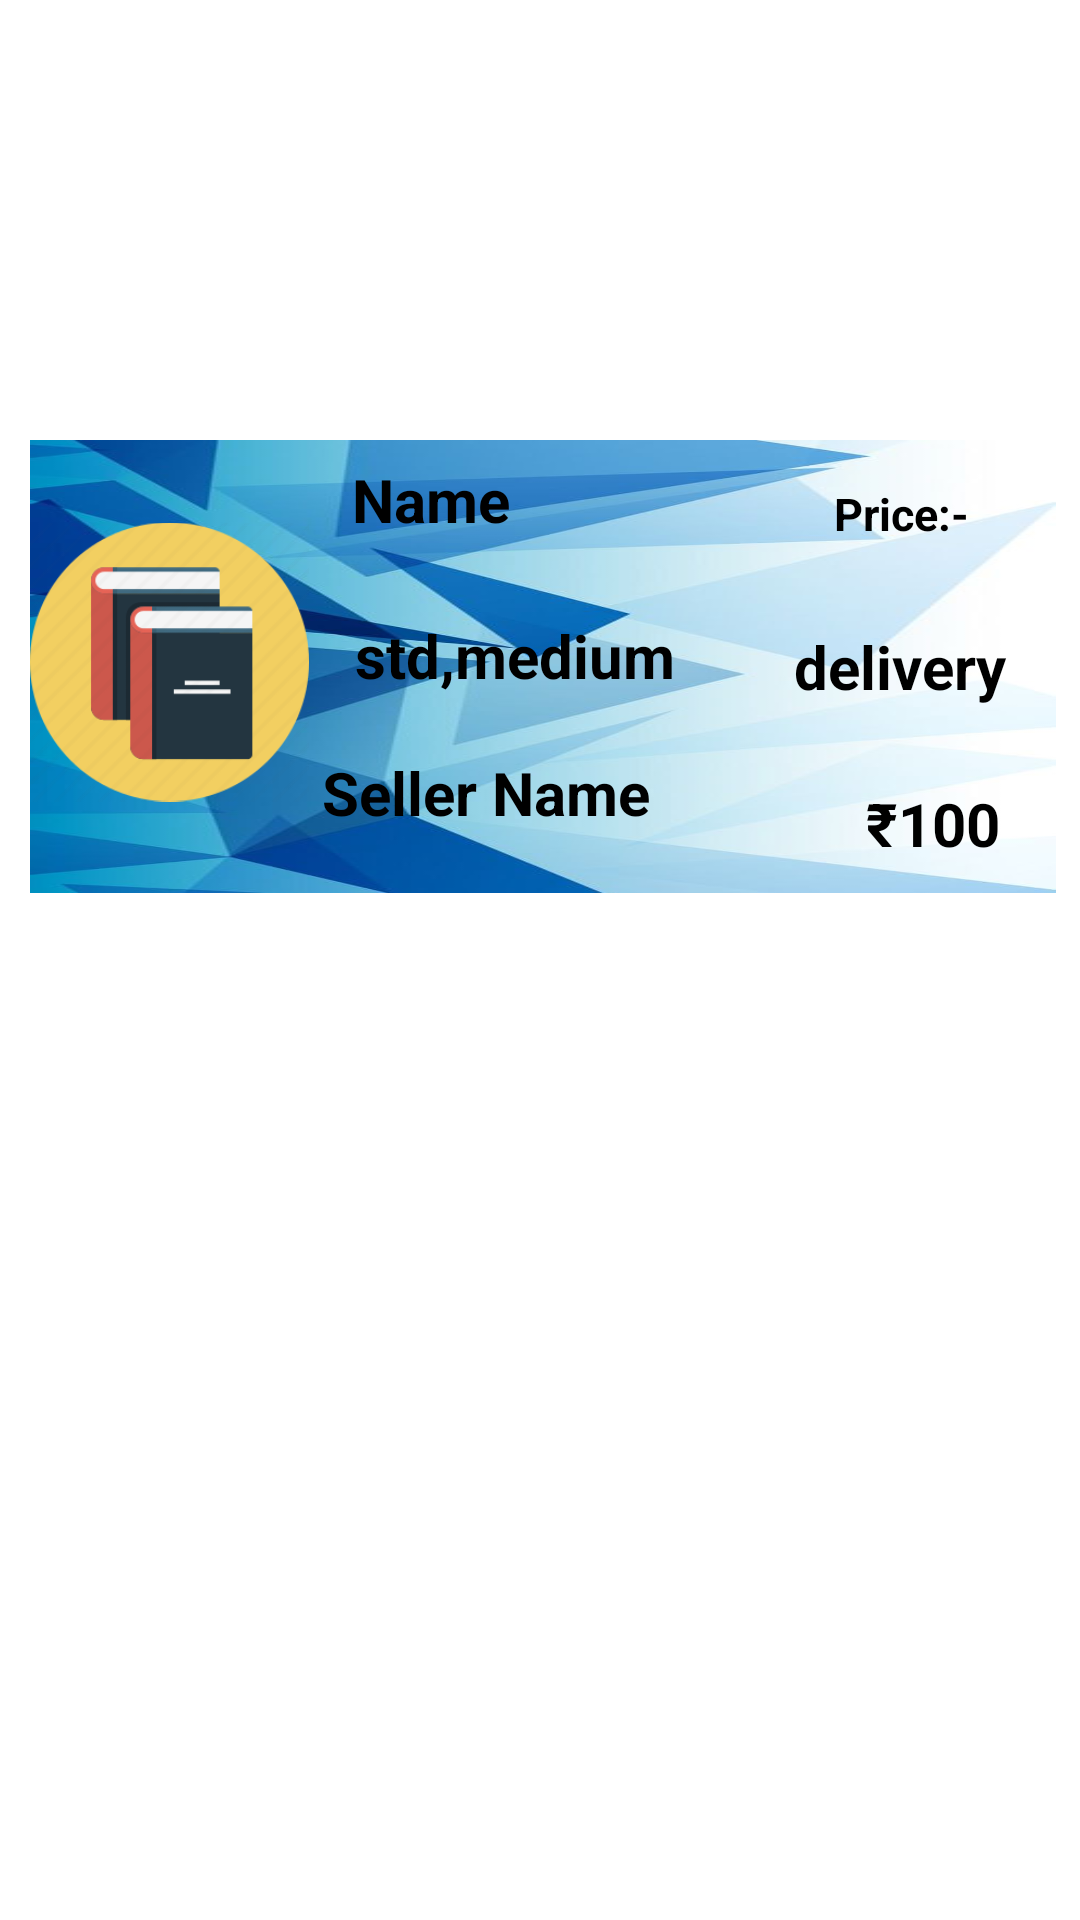

Produce the Android XML layout that renders to this screen, including the resource entries it uses.
<!-- AndroidManifest.xml: application theme Theme.VSBApk -->
<!-- res/layout/cartitem.xml -->
<?xml version="1.0" encoding="utf-8"?>
<androidx.constraintlayout.widget.ConstraintLayout xmlns:android="http://schemas.android.com/apk/res/android"
    xmlns:app="http://schemas.android.com/apk/res-auto"
    xmlns:tools="http://schemas.android.com/tools"
    android:layout_width="match_parent"
    android:layout_height="wrap_content">

    <androidx.constraintlayout.widget.ConstraintLayout
        android:id="@+id/profile_layout"
        android:layout_width="342dp"
        android:layout_height="151dp"
        android:layout_margin="16dp"
        android:background="@drawable/page_background2"
        android:visibility="visible"
        app:layout_constraintBottom_toBottomOf="parent"
        app:layout_constraintEnd_toEndOf="parent"
        app:layout_constraintHorizontal_bias="0.441"
        app:layout_constraintStart_toStartOf="parent"
        app:layout_constraintTop_toTopOf="parent"
        app:layout_constraintVertical_bias="0.286"
        tools:visibility="visible">


        <ImageView
            android:id="@+id/book_image"
            android:layout_width="93dp"
            android:layout_height="148dp"
            android:src="@drawable/book_circle"
            app:layout_constraintBottom_toBottomOf="parent"
            app:layout_constraintEnd_toEndOf="parent"
            app:layout_constraintHorizontal_bias="0.0"
            app:layout_constraintStart_toStartOf="parent"
            app:layout_constraintTop_toTopOf="parent"
            app:layout_constraintVertical_bias="0.0" />


        <TextView
            android:id="@+id/cart_name"
            android:layout_width="82dp"
            android:layout_height="40dp"
            android:gravity="center"
            android:text="Name"
            android:textColor="@color/black"
            android:textSize="20sp"
            android:textStyle="bold"
            app:layout_constraintBottom_toBottomOf="parent"
            app:layout_constraintEnd_toEndOf="parent"
            app:layout_constraintHorizontal_bias="0.357"
            app:layout_constraintStart_toStartOf="@+id/book_image"
            app:layout_constraintTop_toTopOf="parent"
            app:layout_constraintVertical_bias="0.0" />


        <TextView
            android:id="@+id/cart_delivery"
            android:layout_width="104dp"
            android:layout_height="49dp"
            android:gravity="center"
            android:text="delivery"
            android:textColor="@color/black"
            android:textSize="20dp"
            android:textStyle="bold"
            app:layout_constraintBottom_toBottomOf="parent"
            app:layout_constraintEnd_toEndOf="parent"
            app:layout_constraintHorizontal_bias="1.0"
            app:layout_constraintStart_toStartOf="parent"
            app:layout_constraintTop_toTopOf="parent" />

        <TextView
            android:id="@+id/cart_price"
            android:layout_width="103dp"
            android:layout_height="31dp"
            android:gravity="center"
            android:text="Price:-"
            android:textColor="@color/black"
            android:textSize="15dp"
            android:textStyle="bold"
            app:layout_constraintBottom_toBottomOf="parent"
            app:layout_constraintEnd_toEndOf="parent"
            app:layout_constraintHorizontal_bias="1.0"
            app:layout_constraintStart_toStartOf="parent"
            app:layout_constraintTop_toTopOf="parent"
            app:layout_constraintVertical_bias="0.075" />

        <TextView
            android:id="@+id/cart_amount"
            android:layout_width="82dp"
            android:layout_height="40dp"
            android:gravity="center"
            android:text="₹100"
            android:textColor="@color/black"
            android:textSize="20sp"
            android:textStyle="bold"
            app:layout_constraintBottom_toBottomOf="parent"
            app:layout_constraintEnd_toEndOf="parent"
            app:layout_constraintHorizontal_bias="1.0"
            app:layout_constraintStart_toStartOf="parent"
            app:layout_constraintTop_toTopOf="parent"
            app:layout_constraintVertical_bias="0.972" />

        <TextView
            android:id="@+id/cart_std_medium"
            android:layout_width="136dp"
            android:layout_height="42dp"
            android:gravity="center"
            android:text="std,medium"
            android:textColor="@color/black"
            android:textSize="20sp"
            android:textStyle="bold"
            app:layout_constraintBottom_toBottomOf="parent"
            app:layout_constraintEnd_toEndOf="@+id/cart_amount"
            app:layout_constraintHorizontal_bias="0.454"
            app:layout_constraintStart_toStartOf="parent"
            app:layout_constraintTop_toTopOf="parent"
            app:layout_constraintVertical_bias="0.467" />

        <TextView
            android:id="@+id/cart_sellername"
            android:layout_width="117dp"
            android:layout_height="35dp"
            android:gravity="center"
            android:text="Seller Name"
            android:textColor="@color/black"
            android:textSize="20sp"
            android:textStyle="bold"
            app:layout_constraintBottom_toBottomOf="parent"
            app:layout_constraintEnd_toEndOf="parent"
            app:layout_constraintHorizontal_bias="0.417"
            app:layout_constraintStart_toStartOf="parent"
            app:layout_constraintTop_toTopOf="parent"
            app:layout_constraintVertical_bias="0.862" />


    </androidx.constraintlayout.widget.ConstraintLayout>


</androidx.constraintlayout.widget.ConstraintLayout>
<!-- resources referenced by this layout -->
<resources>
  <color name="black">#FF000000</color>
  <!-- drawable book_circle: png bitmap (drawable, 13583 bytes) -->
  <!-- drawable page_background2: png bitmap (drawable, 309559 bytes) -->
  <style name="Theme.VSBApk" parent="Theme.MaterialComponents.DayNight.DarkActionBar">
          
          <item name="colorPrimary">@color/purple_500</item>
          <item name="colorPrimaryVariant">@color/purple_700</item>
          <item name="colorOnPrimary">@color/white</item>
          
          <item name="colorSecondary">@color/teal_200</item>
          <item name="colorSecondaryVariant">@color/teal_700</item>
          <item name="colorOnSecondary">@color/black</item>
          
          <item name="android:statusBarColor">?attr/colorPrimaryVariant</item>
          
      </style>
  <color name="purple_500">#FF6200EE</color>
  <color name="purple_700">#FF3700B3</color>
  <color name="white">#FFFFFFFF</color>
  <color name="teal_200">#FF03DAC5</color>
  <color name="teal_700">#ED8A5D</color>
</resources>
